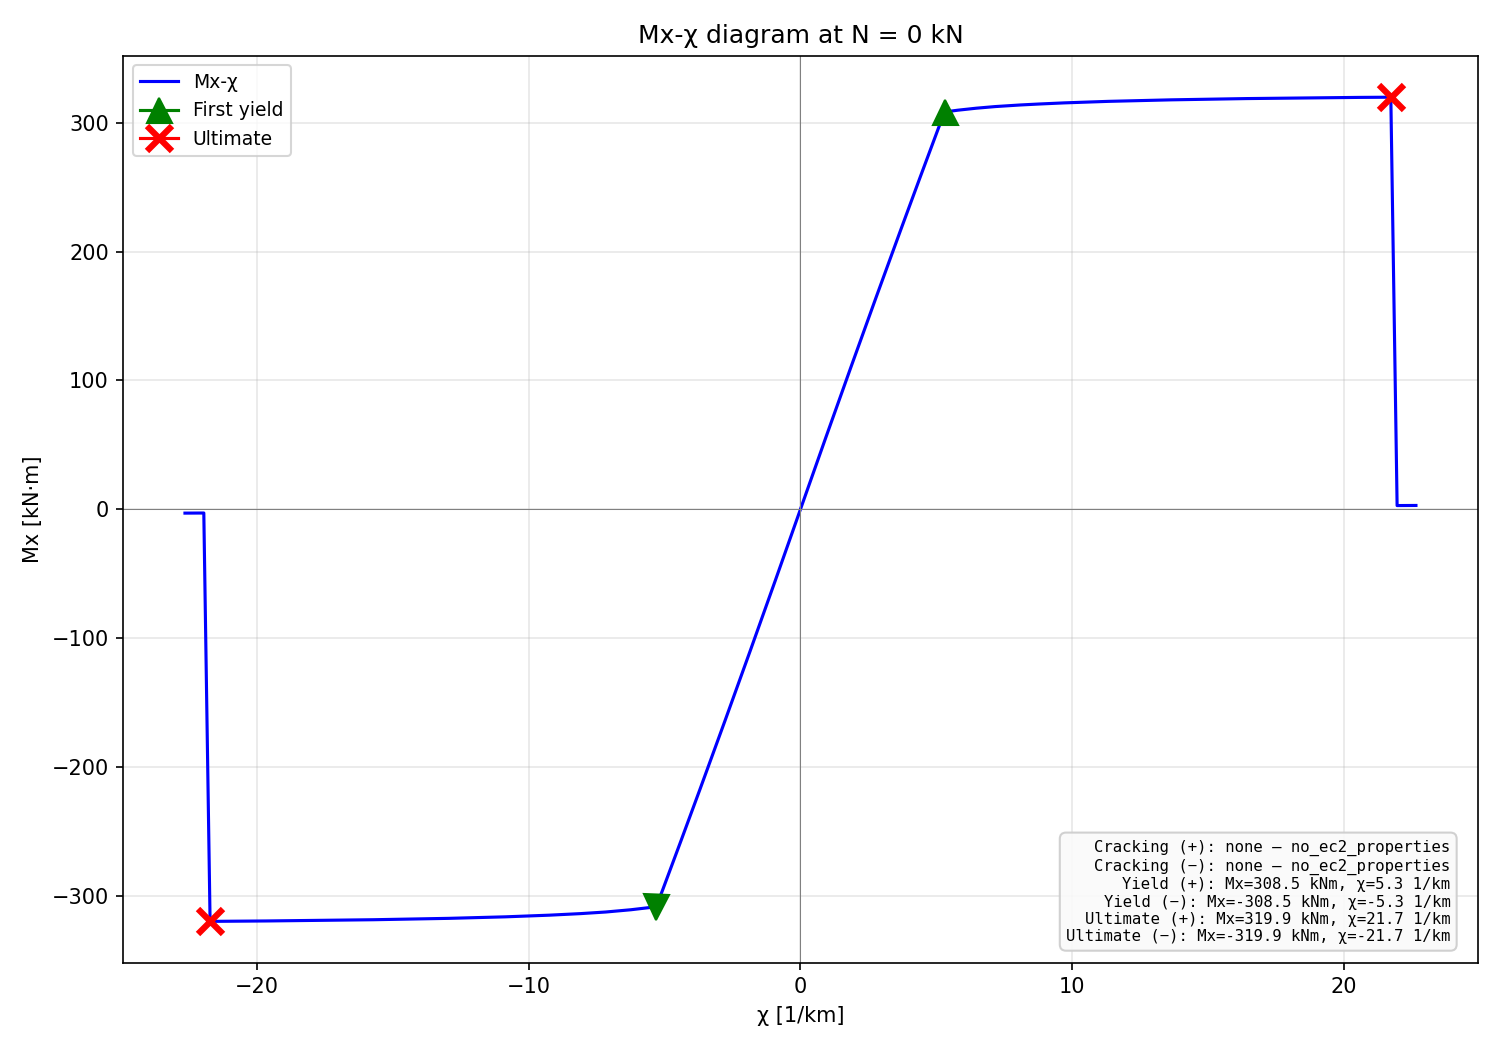

The file beside this chart, header and first rows:
chi_km, M_kNm
-22.88, -2.999
-22.65, -2.973
-22.42, -2.947
-22.19, -2.921
-21.96, -2.894
-21.73, -319.9
-21.49, -319.9
-21.26, -319.9
-21.03, -319.9
-20.8, -319.8
-20.57, -319.8
-20.34, -319.8
-20.11, -319.7
-19.88, -319.7
-19.65, -319.6
-19.41, -319.6
-19.18, -319.5
-18.95, -319.5
-18.72, -319.4
-18.49, -319.4
-18.26, -319.3
-18.03, -319.3
-17.8, -319.2
-17.57, -319.1
-17.33, -319.1
-17.1, -319
-16.87, -319
-16.64, -318.9
-16.41, -318.9
-16.18, -318.8
-15.95, -318.7
-15.72, -318.7
-15.49, -318.6
-15.25, -318.5
-15.02, -318.4
-14.79, -318.3
-14.56, -318.2
-14.33, -318.2
-14.1, -318.1
-13.87, -318
-13.64, -317.9
-13.41, -317.8
-13.17, -317.7
-12.94, -317.6
-12.71, -317.5
-12.48, -317.3
-12.25, -317.2
-12.02, -317.1
-11.79, -317
-11.56, -316.8
-11.33, -316.7
-11.09, -316.6
-10.86, -316.4
-10.63, -316.2
-10.4, -316.1
-10.17, -315.9
-9.938, -315.7
-9.707, -315.5
-9.476, -315.4
-9.245, -315.1
... 139 more rows
